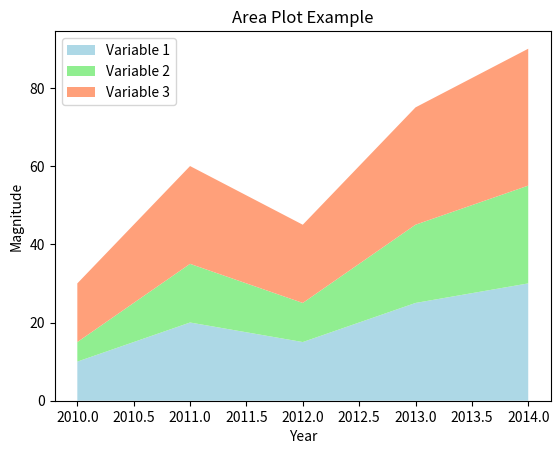

Reproduce this figure in Python.
"""
07. Building area plots to display the magnitude of changes over time.

"""

import matplotlib.pyplot as plt

# Sample data
years = [2010, 2011, 2012, 2013, 2014]
var1 = [10, 20, 15, 25, 30]
var2 = [5, 15, 10, 20, 25]
var3 = [15, 25, 20, 30, 35]

# Create area plot
plt.stackplot(years, var1, var2, var3, labels=['Variable 1', 'Variable 2', 'Variable 3'], colors=['lightblue', 'lightgreen', 'lightsalmon'])

# Add labels and title
plt.xlabel('Year')
plt.ylabel('Magnitude')
plt.title('Area Plot Example')

# Add legend
plt.legend()

# Show plot
plt.show()
